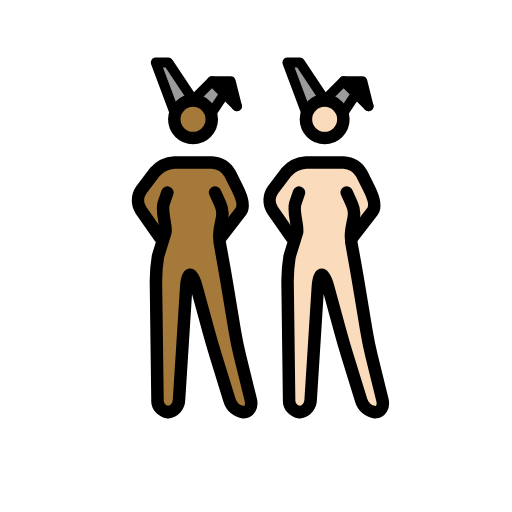
t = 0.00 s
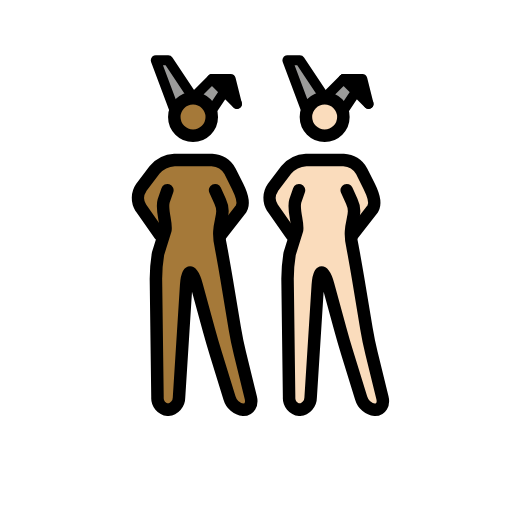
t = 0.48 s
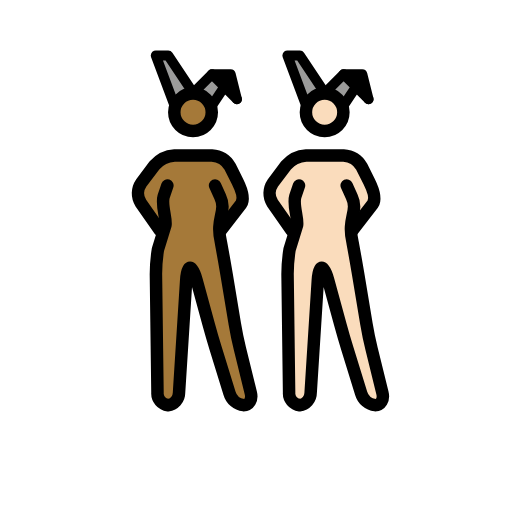
t = 1.43 s
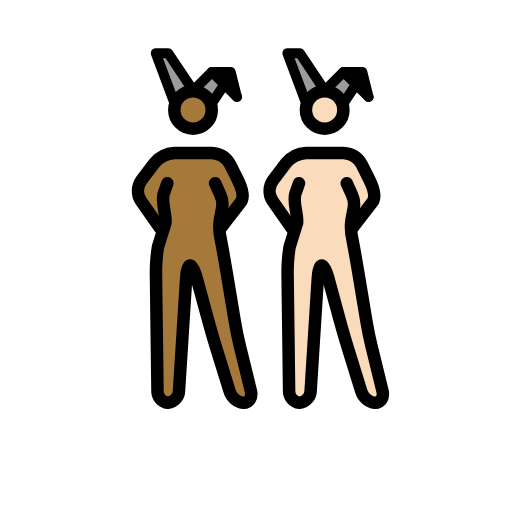
t = 1.90 s
t = 2.38 s: frame unchanged from t = 1.43 s, image omitted
t = 3.33 s: frame unchanged from t = 0.48 s, image omitted

The animated SVG that drew these frames (rendered in a browser with its animation timeline set to each time). Animation: 1 SMIL element (animateTransform=1); one cycle of 3.80 s, repeats indefinitely.

<?xml version='1.0' encoding='utf-8'?>
<svg xmlns="http://www.w3.org/2000/svg" id="emoji" viewBox="-5 -5 82 82" width="200" height="200" role="img">
  <title>OpenMoji: women with bunny ears: medium-dark skin tone, light skin tone</title><g><g id="color">
    <polyline fill="#9b9b9a" points="44.027 13.016 41.027 5.016 43.027 5.016 47.027 11.016" />
    <polyline fill="#9b9b9a" points="50.027 13.016 52.027 10.016 54.027 12.016 50.027 8.016 47.027 11.016" />
    <polyline fill="#9b9b9a" points="22.946 13.016 19.946 5.016 21.946 5.016 25.946 11.016" />
    <polyline fill="#9b9b9a" points="28.946 13.016 30.946 10.016 32.946 12.016 28.946 8.016 25.946 11.016" />
    <polyline points="32.946 12.016 31.946 8.016 28.946 8.016" />
    <polyline points="54.027 12.016 53.027 8.016 50.027 8.016" />
  </g>
  <g id="skin">
    <g id="skin-b">
      <path fill="#fadcbc" d="M51.1109,27.0156l-.5821,6,1.5821,5,2,12,2.7,11h-3.3l-3.4-11-3-11h-1l-1.4,22h-3.3l-.3-23,2-6-1-5s.5823-1.78-.4177.22l.4177,1.78v3l-3-3v-5l3-2,1-1h7l2,1,1,2,1.8249,3.954-2.8249,3.046h-1" />
      <circle cx="46.9957" cy="14.1094" r="3" fill="#fadcbc" />
    </g>
    <g id="skin-a">
      <path fill="#a57939" d="M30.03,27.0156l-.5825,6,1.5825,5,2,12,2.7,11h-3.3l-3.4-11-3-11h-1l-1.4,22h-3.3l-.3-23,2-6-1-5s.5823-1.78-.4177.22l.4177,1.78v3l-3-3v-5l3-2,1-1h7l2,1,1,2,1.8249,3.954L31.03,31.0156h-1" />
      <circle cx="25.9148" cy="14.1094" r="3" fill="#a57939" />
    </g>
  </g>
  <g id="line">
    <circle cx="46.9957" cy="14.1094" r="3" fill="none" stroke="#000" stroke-miterlimit="10" stroke-width="2" />
    <polyline fill="none" stroke="#000" stroke-linecap="round" stroke-linejoin="round" stroke-width="1.6" points="44.027 13.016 41.027 5.016 43.027 5.016 47.027 11.016" />
    <polyline fill="none" stroke="#000" stroke-linecap="round" stroke-linejoin="round" stroke-width="1.6" points="50.027 13.016 52.027 10.016 54.027 12.016 50.027 8.016 47.027 11.016" />
    <polyline fill="none" stroke="#000" stroke-linecap="round" stroke-linejoin="round" stroke-width="1.6" points="54.027 12.016 53.027 8.016 50.027 8.016" />
    <path fill="none" stroke="#000" stroke-linecap="round" stroke-linejoin="round" stroke-width="2" d="M50.5269,25.8359,51.34,27.63c1.1385,2.4095-.8133,3.4021.1311,7.352l.1953,1.0664c.1982,1.0811.5088,2.8545.6894,3.94l1.3418,8.0546c.1807,1.085.544,2.8467.8057,3.9151l1.748,7.1152c.2617,1.0684-.2656,1.9424-1.1738,1.9424a2.6671,2.6671,0,0,1-2.2412-1.9111l-2.2188-7.1778c-.3252-1.0517-.8271-2.7793-1.1172-3.8408l-1.9472-7.1406c-.29-1.0615-.751-1.93-1.0264-1.93s-.5576.8984-.6269,1.9961L44.7535,59.02a2.0027,2.0027,0,0,1-1.7764,1.9961,1.8859,1.8859,0,0,1-1.6758-2l-.248-19a25.1141,25.1141,0,0,1,.3291-3.9678L42.58,32.186c.1953-1.0821-.6963-3.22-.29-4.6059l.5968-1.7442" />
    <path fill="none" stroke="#000" stroke-linecap="round" stroke-linejoin="round" stroke-width="2" d="M41.6939,33.0156,38.64,28.6543A2.94,2.94,0,0,1,38.7,25.42l2.1211-2.8086a4.5458,4.5458,0,0,1,3.206-1.5957h6a3.5547,3.5547,0,0,1,2.8945,1.7891l1.211,2.4218c.4922.9844,1.1516,2.6063.5881,3.5506l-3.2766,4.2385" />
    <circle cx="25.9148" cy="14.1094" r="3" fill="none" stroke="#000" stroke-miterlimit="10" stroke-width="2" />
    <polyline fill="none" stroke="#000" stroke-linecap="round" stroke-linejoin="round" stroke-width="1.6" points="22.946 13.016 19.946 5.016 21.946 5.016 25.946 11.016" />
    <polyline fill="none" stroke="#000" stroke-linecap="round" stroke-linejoin="round" stroke-width="1.6" points="28.946 13.016 30.946 10.016 32.946 12.016 28.946 8.016 25.946 11.016" />
    <polyline fill="none" stroke="#000" stroke-linecap="round" stroke-linejoin="round" stroke-width="1.6" points="32.946 12.016 31.946 8.016 28.946 8.016" />
    <path fill="none" stroke="#000" stroke-linecap="round" stroke-linejoin="round" stroke-width="2" d="M29.446,25.8359l.8134,1.7945c1.1384,2.4095-.8134,3.4021.131,7.352l.1953,1.0664c.1982,1.0811.5088,2.8545.6894,3.94l1.3418,8.0546c.1807,1.085.544,2.8467.8057,3.9151l1.748,7.1152c.2617,1.0684-.2656,1.9424-1.1738,1.9424a2.6671,2.6671,0,0,1-2.2412-1.9111l-2.2188-7.1778c-.3252-1.0517-.8271-2.7793-1.1172-3.8408l-1.9472-7.1406c-.29-1.0615-.751-1.93-1.0264-1.93s-.5576.8984-.6269,1.9961L23.6726,59.02a2.0027,2.0027,0,0,1-1.7764,1.9961,1.8859,1.8859,0,0,1-1.6758-2l-.248-19a25.1141,25.1141,0,0,1,.3291-3.9678l1.1972-3.8618c.1953-1.0821-.6963-3.22-.29-4.6059l.5969-1.7442" />
    <path fill="none" stroke="#000" stroke-linecap="round" stroke-linejoin="round" stroke-width="2" d="M20.613,33.0156l-3.0537-4.3613a2.94,2.94,0,0,1,.06-3.2344L19.74,22.6113a4.5458,4.5458,0,0,1,3.206-1.5957h6a3.5547,3.5547,0,0,1,2.8945,1.7891l1.211,2.4218c.4922.9844,1.1516,2.6063.5881,3.5506L30.363,33.0156" />
  </g>
<animateTransform attributeName="transform" type="translate" values="0 0;0 -1.5;0 0" dur="3.8s" repeatCount="indefinite" /></g></svg>
